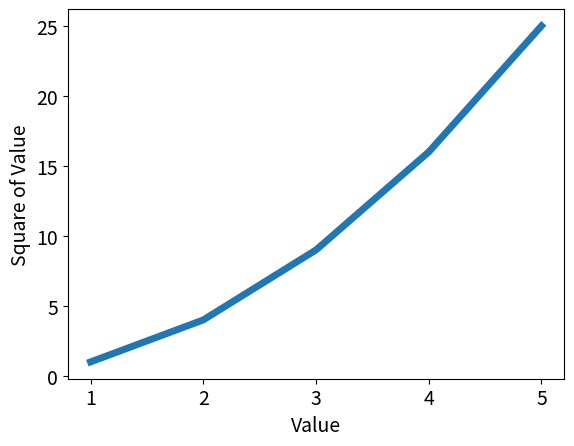

The matplotlib source for this figure:
import matplotlib.pyplot as plt

input_value=[1,2,3,4,5]
squares=[1,4,9,16,25]
plt.plot(input_value,squares,linewidth=5)

plt.xlabel("Value",fontsize=14)
plt.ylabel("Square of Value",fontsize=14)
plt.tick_params(axis='both',labelsize=14)
plt.show()